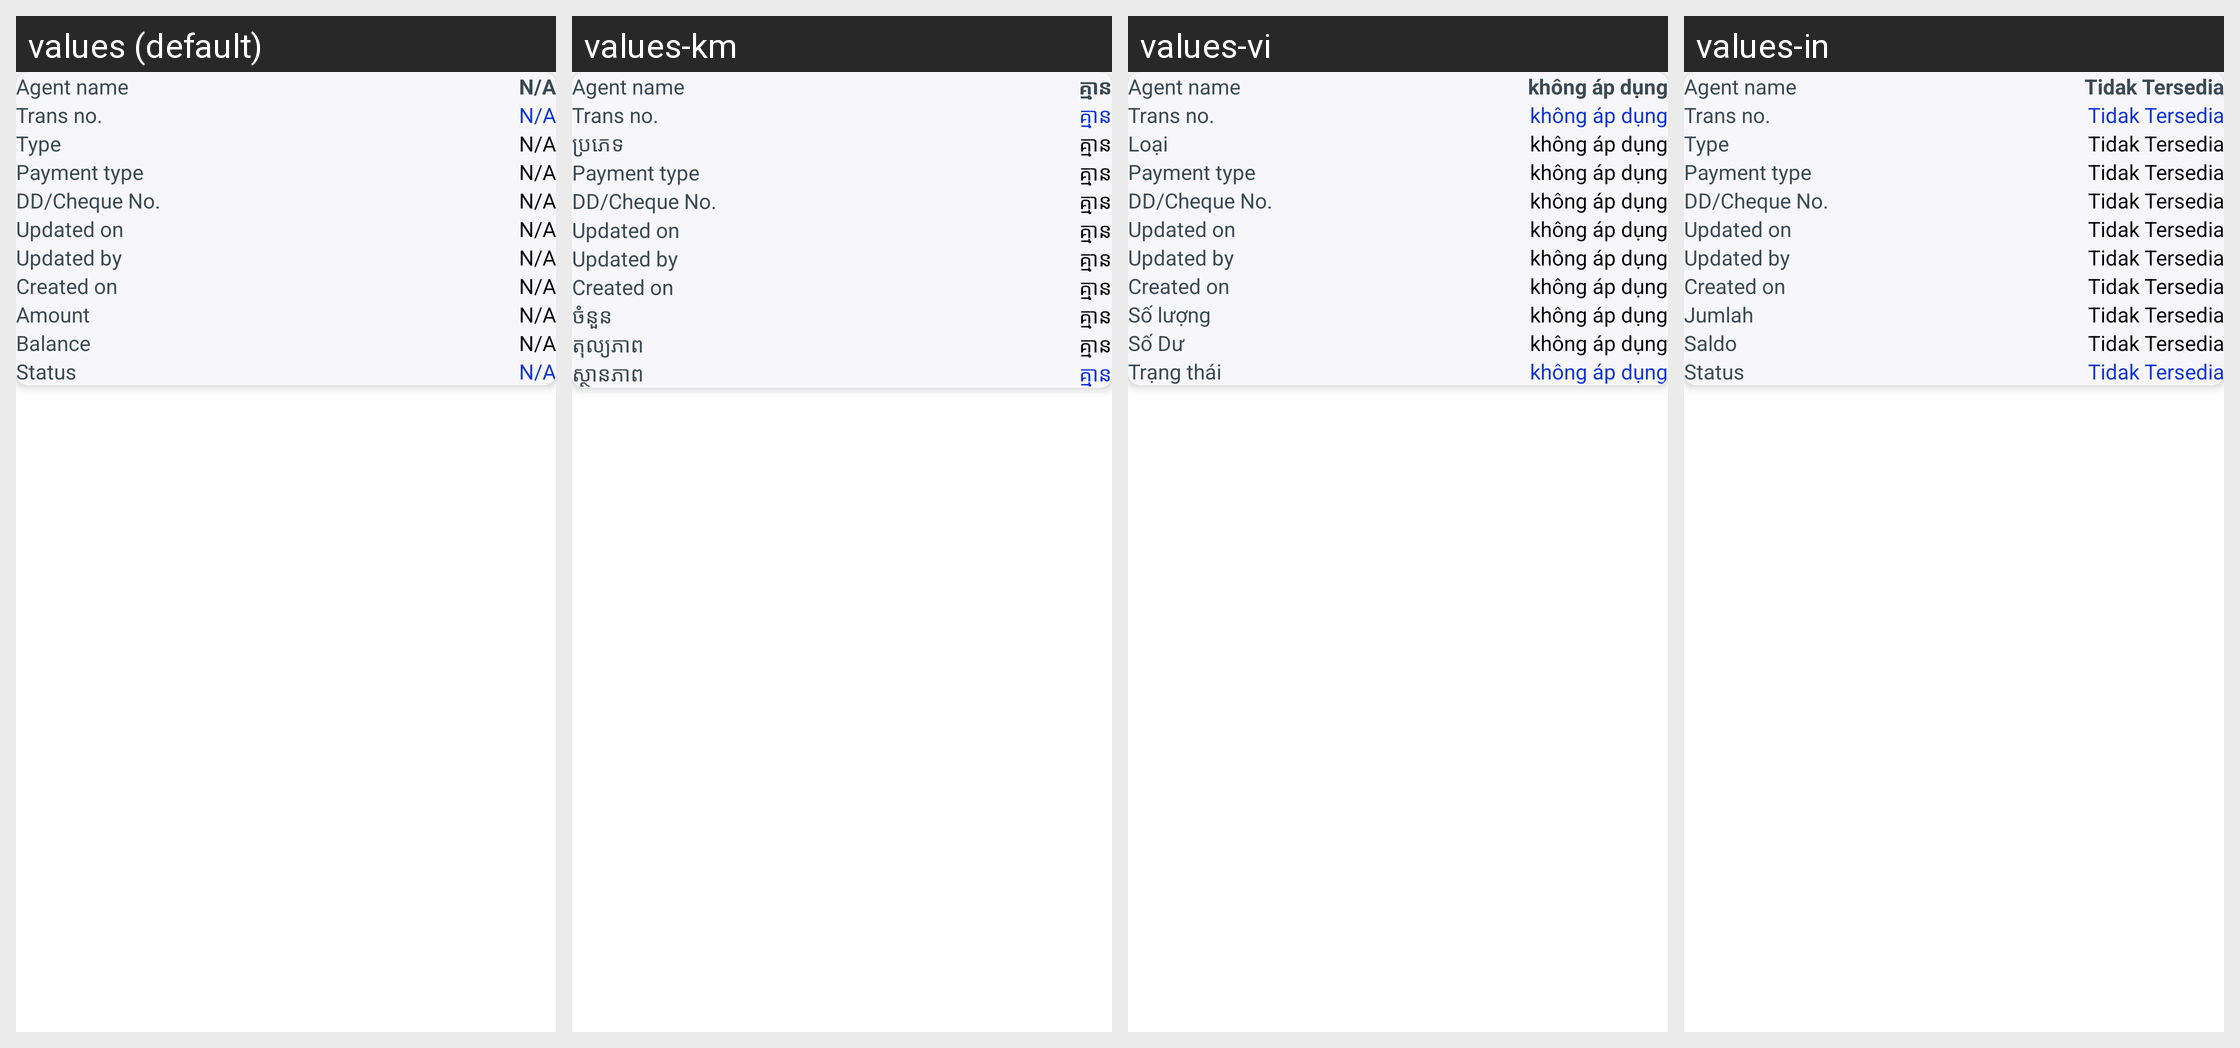

Locale-by-locale string values for the Android screen shown in this grid:
Android screen res/layout/adapter_manage_account.xml rendered under 4 locales, left to right: values (default), values-km, values-vi, values-in. Device: Nexus 5 (rendered at 1080×1920; each locale shown at half size, 540×960, under a caption strip naming it); theme AppTheme.
Other locales in the repository, not shown: values-es.
Strings drawn on this screen, with the default value and each locale's value (text and hints the layout hard-codes, and strings that could not be matched under every locale, appear in the picture but are not listed):

notAvailable
  values: N/A
  values-km: គ្មាន
  values-vi: không áp dụng
  values-in: Tidak Tersedia

type
  values: Type
  values-km: ប្រភេទ
  values-vi: Loại
  values-in: Type  [not translated; the default value is used]

amount
  values: Amount
  values-km: ចំនួន
  values-vi: Số lượng
  values-in: Jumlah

balance
  values: Balance
  values-km: តុល្យភាព
  values-vi: Số Dư
  values-in: Saldo

status
  values: Status
  values-km: ស្ថានភាព
  values-vi: Trạng thái
  values-in: Status
